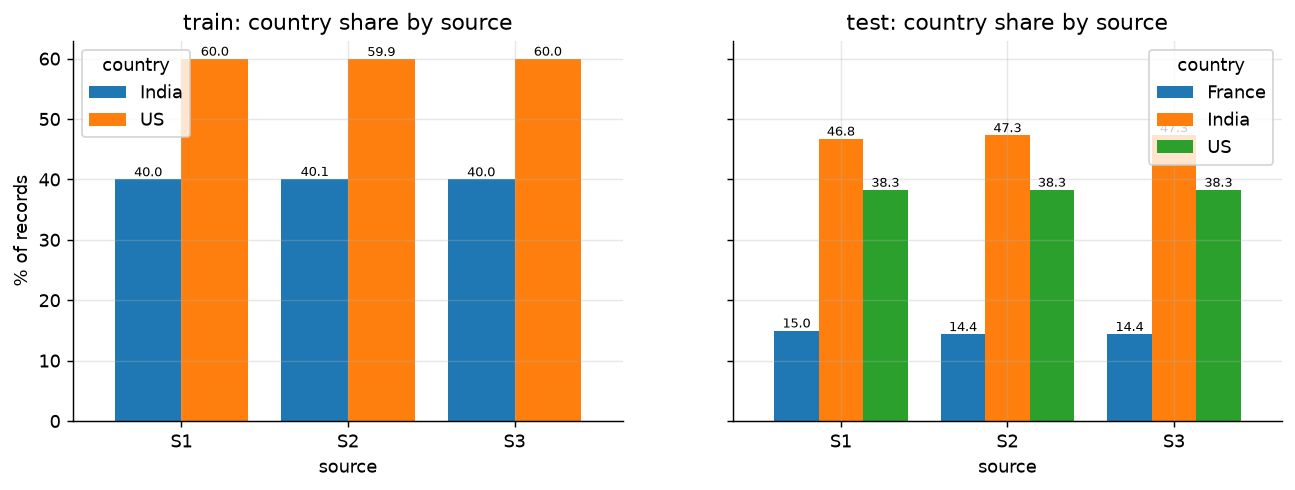

Source data for this figure (header and first rows):
split, source, country, rows, pct
train, S1, India, 883188, 40.02
train, S1, US, 1323633, 59.98
train, S2, India, 2017799, 40.08
train, S2, US, 3016817, 59.92
train, S3, India, 2115547, 40.02
train, S3, US, 3170056, 59.98
test, S1, France, 259452, 14.98
test, S1, India, 809986, 46.75
test, S1, US, 663106, 38.27
test, S2, France, 703378, 14.39
test, S2, India, 2312565, 47.32
test, S2, US, 1871330, 38.29
test, S3, France, 731615, 14.4
test, S3, India, 2405000, 47.32
test, S3, US, 1945701, 38.28
